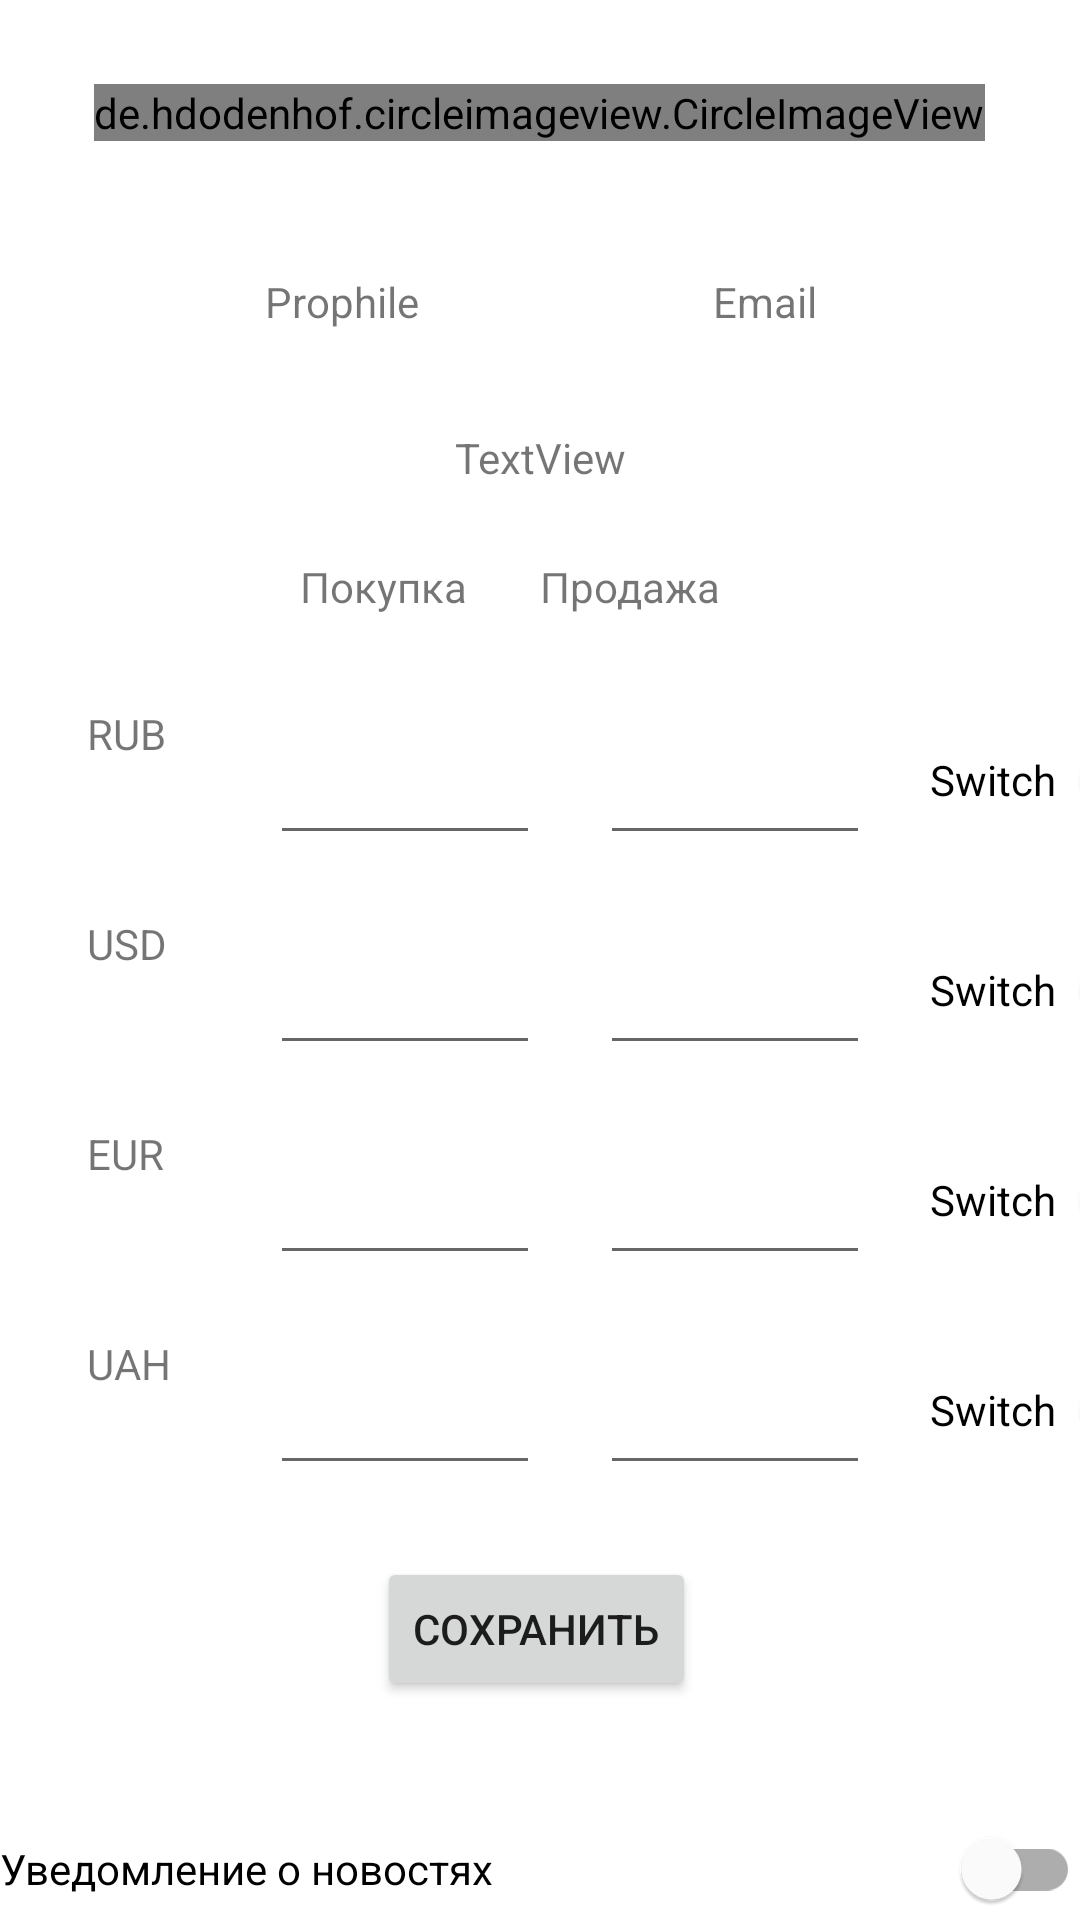

Here is an Android app screen rendered from its layout file. Give the layout XML and the strings, colors and styles it references.
<!-- AndroidManifest.xml: application theme Theme.Thesis_Project -->
<!-- res/layout/fragment_profile_scroll.xml -->
<?xml version="1.0" encoding="utf-8"?>
<androidx.constraintlayout.widget.ConstraintLayout xmlns:android="http://schemas.android.com/apk/res/android"
    xmlns:app="http://schemas.android.com/apk/res-auto"
    android:id="@+id/fragment_profile_notification"
    android:layout_width="match_parent"
    android:layout_height="match_parent">

    <de.hdodenhof.circleimageview.CircleImageView
        android:id="@+id/picture_profile_fragment"
        android:layout_width="wrap_content"
        android:layout_height="wrap_content"
        android:layout_marginTop="28dp"
        android:scaleType="centerCrop"
        android:src="@drawable/ic_man"
        app:layout_constraintEnd_toEndOf="parent"
        app:layout_constraintHorizontal_bias="0.498"
        app:layout_constraintStart_toStartOf="parent"
        app:layout_constraintTop_toTopOf="parent" />

    <TextView
        android:id="@+id/name_fragment_profile"
        android:layout_width="wrap_content"
        android:layout_height="wrap_content"
        android:layout_marginTop="44dp"
        android:text="Prophile"
        app:layout_constraintEnd_toEndOf="parent"
        app:layout_constraintHorizontal_bias="0.286"
        app:layout_constraintStart_toStartOf="parent"
        app:layout_constraintTop_toBottomOf="@+id/picture_profile_fragment" />

    <TextView
        android:id="@+id/surname_fragment_profile"
        android:layout_width="wrap_content"
        android:layout_height="wrap_content"
        android:layout_marginTop="44dp"
        android:text="Email"
        app:layout_constraintEnd_toEndOf="parent"
        app:layout_constraintHorizontal_bias="0.731"
        app:layout_constraintStart_toStartOf="parent"
        app:layout_constraintTop_toBottomOf="@+id/picture_profile_fragment" />

    <TextView
        android:id="@+id/textView5"
        android:layout_width="wrap_content"
        android:layout_height="wrap_content"
        android:layout_marginStart="100dp"
        android:layout_marginTop="76dp"
        android:text="Покупка"
        app:layout_constraintStart_toStartOf="parent"
        app:layout_constraintTop_toBottomOf="@+id/name_fragment_profile" />

    <EditText
        android:id="@+id/editTextNumberSaleRUB"
        android:layout_width="90dp"
        android:layout_height="50dp"
        android:layout_marginStart="20dp"
        android:layout_marginTop="30dp"
        android:ems="10"
        android:inputType="number"
        app:layout_constraintStart_toEndOf="@+id/editTextNumberBuyRUB"
        app:layout_constraintTop_toBottomOf="@+id/textView6" />

    <EditText
        android:id="@+id/editTextNumberBuyEUR"
        android:layout_width="90dp"
        android:layout_height="50dp"
        android:layout_marginStart="90dp"
        android:layout_marginTop="20dp"
        android:ems="10"
        android:inputType="number"
        app:layout_constraintStart_toStartOf="parent"
        app:layout_constraintTop_toBottomOf="@+id/editTextNumberBuyUSD" />

    <TextView
        android:id="@+id/textView6"
        android:layout_width="wrap_content"
        android:layout_height="wrap_content"
        android:layout_marginTop="76dp"
        android:layout_marginEnd="120dp"
        android:text="Продажа"
        app:layout_constraintEnd_toEndOf="parent"
        app:layout_constraintTop_toBottomOf="@+id/surname_fragment_profile" />

    <com.google.android.material.switchmaterial.SwitchMaterial
        android:id="@+id/switchEUR"
        android:layout_width="90dp"
        android:layout_height="50dp"
        android:layout_marginStart="20dp"
        android:layout_marginTop="20dp"
        android:text="Switch"
        app:layout_constraintStart_toEndOf="@+id/editTextNumberSaleEUR"
        app:layout_constraintTop_toBottomOf="@+id/switchUSD" />

    <EditText
        android:id="@+id/editTextNumberSaleUAH"
        android:layout_width="90dp"
        android:layout_height="50dp"
        android:layout_marginStart="20dp"
        android:layout_marginTop="20dp"
        android:ems="10"
        android:inputType="number"
        app:layout_constraintStart_toEndOf="@+id/editTextNumberBuyUAH"
        app:layout_constraintTop_toBottomOf="@+id/editTextNumberSaleEUR" />

    <com.google.android.material.switchmaterial.SwitchMaterial
        android:id="@+id/switchRUB"
        android:layout_width="90dp"
        android:layout_height="50dp"
        android:layout_marginStart="20dp"
        android:layout_marginTop="30dp"
        android:text="Switch"
        app:layout_constraintStart_toEndOf="@+id/editTextNumberSaleRUB"
        app:layout_constraintTop_toBottomOf="@+id/textView6" />

    <EditText
        android:id="@+id/editTextNumberBuyUAH"
        android:layout_width="90dp"
        android:layout_height="50dp"
        android:layout_marginStart="90dp"
        android:layout_marginTop="20dp"
        android:ems="10"
        android:inputType="number"
        app:layout_constraintStart_toStartOf="parent"
        app:layout_constraintTop_toBottomOf="@+id/editTextNumberBuyEUR" />

    <TextView
        android:id="@+id/textView2"
        android:layout_width="50dp"
        android:layout_height="50dp"
        android:layout_marginTop="20dp"
        android:text="USD"
        app:layout_constraintEnd_toEndOf="parent"
        app:layout_constraintHorizontal_bias="0.094"
        app:layout_constraintStart_toStartOf="parent"
        app:layout_constraintTop_toBottomOf="@+id/textView" />

    <TextView
        android:id="@+id/textView3"
        android:layout_width="50dp"
        android:layout_height="50dp"
        android:layout_marginTop="20dp"
        android:text="EUR"
        app:layout_constraintEnd_toEndOf="parent"
        app:layout_constraintHorizontal_bias="0.094"
        app:layout_constraintStart_toStartOf="parent"
        app:layout_constraintTop_toBottomOf="@+id/textView2" />

    <EditText
        android:id="@+id/editTextNumberSaleEUR"
        android:layout_width="90dp"
        android:layout_height="50dp"
        android:layout_marginStart="20dp"
        android:layout_marginTop="20dp"
        android:ems="10"
        android:inputType="number"
        app:layout_constraintStart_toEndOf="@+id/editTextNumberBuyEUR"
        app:layout_constraintTop_toBottomOf="@+id/editTextNumberSaleUSD" />

    <Button
        android:id="@+id/btnSaveSettingRate"
        android:layout_width="wrap_content"
        android:layout_height="wrap_content"
        android:layout_marginTop="24dp"
        android:text="Сохранить"
        app:layout_constraintEnd_toEndOf="parent"
        app:layout_constraintHorizontal_bias="0.496"
        app:layout_constraintStart_toStartOf="parent"
        app:layout_constraintTop_toBottomOf="@+id/switchUAH" />

    <EditText
        android:id="@+id/editTextNumberBuyRUB"
        android:layout_width="90dp"
        android:layout_height="50dp"
        android:layout_marginStart="90dp"
        android:layout_marginTop="30dp"
        android:ems="10"
        android:inputType="number"
        app:layout_constraintStart_toStartOf="parent"
        app:layout_constraintTop_toBottomOf="@+id/textView5" />

    <EditText
        android:id="@+id/editTextNumberSaleUSD"
        android:layout_width="90dp"
        android:layout_height="50dp"
        android:layout_marginStart="20dp"
        android:layout_marginTop="20dp"
        android:ems="10"
        android:inputType="number"
        app:layout_constraintStart_toEndOf="@+id/editTextNumberBuyUSD"
        app:layout_constraintTop_toBottomOf="@+id/editTextNumberSaleRUB" />

    <com.google.android.material.switchmaterial.SwitchMaterial
        android:id="@+id/switchUSD"
        android:layout_width="90dp"
        android:layout_height="50dp"
        android:layout_marginStart="20dp"
        android:layout_marginTop="20dp"
        android:text="Switch"
        app:layout_constraintStart_toEndOf="@+id/editTextNumberSaleUSD"
        app:layout_constraintTop_toBottomOf="@+id/switchRUB" />

    <com.google.android.material.switchmaterial.SwitchMaterial
        android:id="@+id/switchUAH"
        android:layout_width="90dp"
        android:layout_height="50dp"
        android:layout_marginStart="20dp"
        android:layout_marginTop="20dp"
        android:text="Switch"
        app:layout_constraintStart_toEndOf="@+id/editTextNumberSaleUAH"
        app:layout_constraintTop_toBottomOf="@+id/switchEUR" />

    <com.google.android.material.switchmaterial.SwitchMaterial
        android:id="@+id/switchNews"
        android:layout_width="match_parent"
        android:layout_height="wrap_content"
        android:layout_marginTop="32dp"
        android:text="Уведомление о новостях"
        app:layout_constraintEnd_toEndOf="parent"
        app:layout_constraintHorizontal_bias="0.0"
        app:layout_constraintStart_toStartOf="parent"
        app:layout_constraintTop_toBottomOf="@+id/btnSaveSettingRate" />

    <EditText
        android:id="@+id/editTextNumberBuyUSD"
        android:layout_width="90dp"
        android:layout_height="50dp"
        android:layout_marginStart="90dp"
        android:layout_marginTop="20dp"
        android:ems="10"
        android:inputType="number"
        app:layout_constraintStart_toStartOf="parent"
        app:layout_constraintTop_toBottomOf="@+id/editTextNumberBuyRUB" />

    <TextView
        android:id="@+id/textView4"
        android:layout_width="50dp"
        android:layout_height="50dp"
        android:layout_marginTop="20dp"
        android:text="UAH"
        app:layout_constraintEnd_toEndOf="parent"
        app:layout_constraintHorizontal_bias="0.094"
        app:layout_constraintStart_toStartOf="parent"
        app:layout_constraintTop_toBottomOf="@+id/textView3" />

    <TextView
        android:id="@+id/textView"
        android:layout_width="50dp"
        android:layout_height="50dp"
        android:layout_marginTop="30dp"
        android:text="RUB"
        app:layout_constraintEnd_toEndOf="parent"
        app:layout_constraintHorizontal_bias="0.094"
        app:layout_constraintStart_toStartOf="parent"
        app:layout_constraintTop_toBottomOf="@+id/textView5" />

    <TextView
        android:id="@+id/email_fragment_prohile"
        android:layout_width="wrap_content"
        android:layout_height="wrap_content"
        android:layout_marginTop="96dp"
        android:text="TextView"
        app:layout_constraintEnd_toEndOf="parent"
        app:layout_constraintStart_toStartOf="parent"
        app:layout_constraintTop_toBottomOf="@+id/picture_profile_fragment" />

</androidx.constraintlayout.widget.ConstraintLayout>
<!-- resources referenced by this layout -->
<resources>
  <style name="Theme.Thesis_Project" parent="Theme.MaterialComponents.Light.NoActionBar">
          
          <item name="colorPrimary">@color/primary</item>
          <item name="colorPrimaryVariant">@color/primary_variant</item>
          <item name="colorPrimaryDark">@color/primary_dark</item>
          <item name="colorOnPrimary">@color/white</item>
          
          <item name="colorSecondary">@color/secondary</item>
          <item name="colorSecondaryVariant">@color/secondary_variant</item>
          <item name="colorOnSecondary">@color/white</item>
          
          <item name="colorSurface">@color/white</item>
          <item name="colorOnSurface">@color/black</item>
          <item name="snackbarStyle">@style/Widget.MaterialComponents.Snackbar</item>
      </style>
  <color name="primary">#2e7d32</color>
  <color name="primary_variant">#60ad5e</color>
  <color name="primary_dark">#005005</color>
  <color name="white">#FFFFFFFF</color>
  <color name="secondary">#1565c0</color>
  <color name="secondary_variant">#003c8f</color>
  <color name="black">#000000</color>
</resources>
